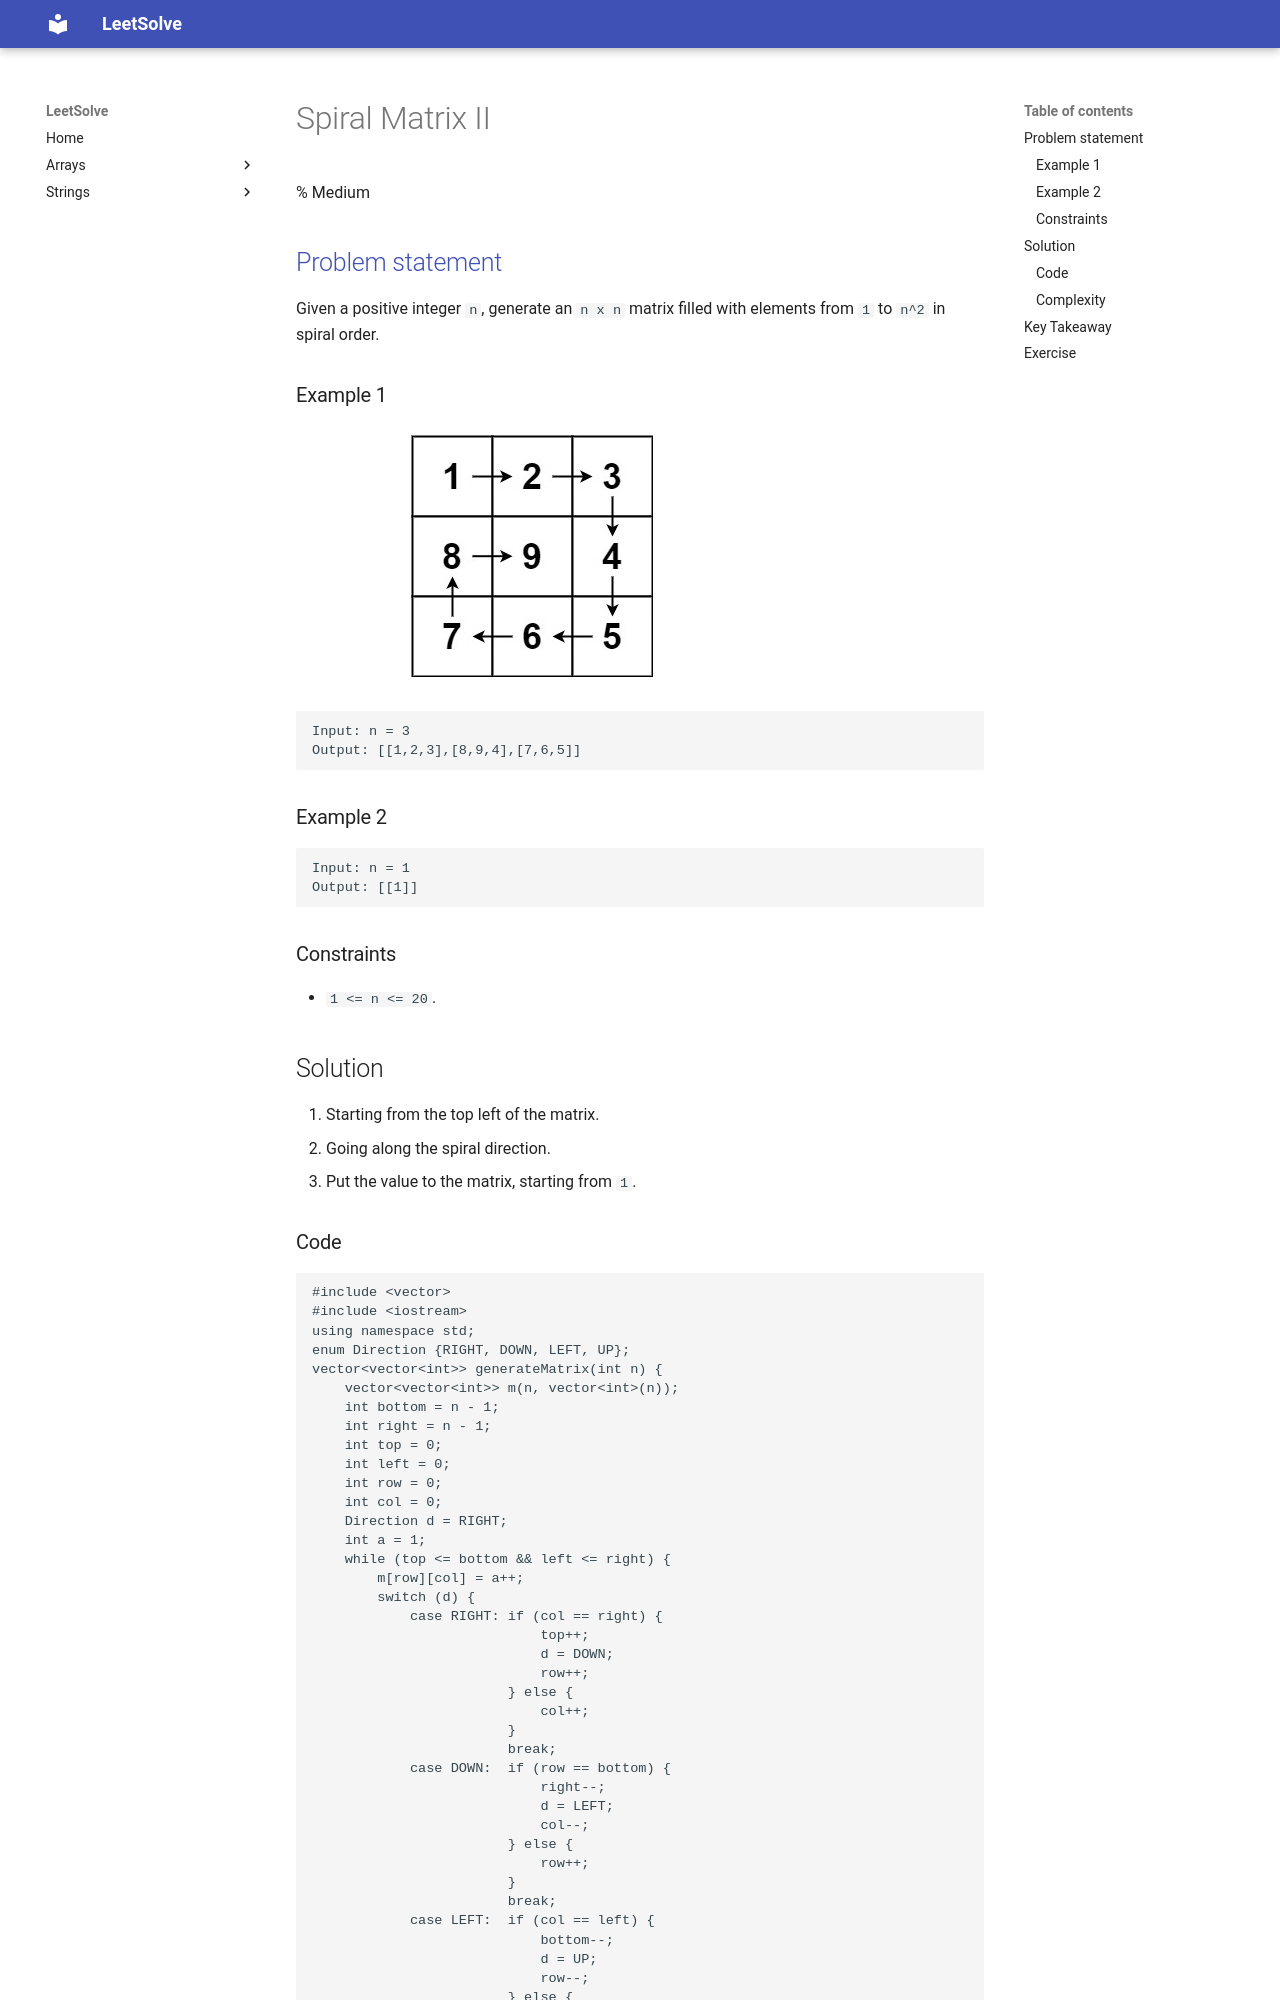

repository: ntnhut/LeetSolve · page: source/Array/59_Spiral_Matrix_II/index.html · generator: mkdocs

# Spiral Matrix II
% Medium 

## [Problem statement](https://leetcode.com/problems/spiral-matrix-ii/)

Given a positive integer `n`, generate an `n x n` matrix filled with elements from `1` to `n^2` in spiral order.

### Example 1

![Example 1](59_spiraln.jpg)

```plain
Input: n = 3
Output: [[1,2,3],[8,9,4],[7,6,5]]
```
### Example 2
```plain
Input: n = 1
Output: [[1]]
``` 

### Constraints

* `1 <= n <= 20`.

## Solution 

1. Starting from the top left of the matrix.
2. Going along the spiral direction. 
3. Put the value to the matrix, starting from `1`.
